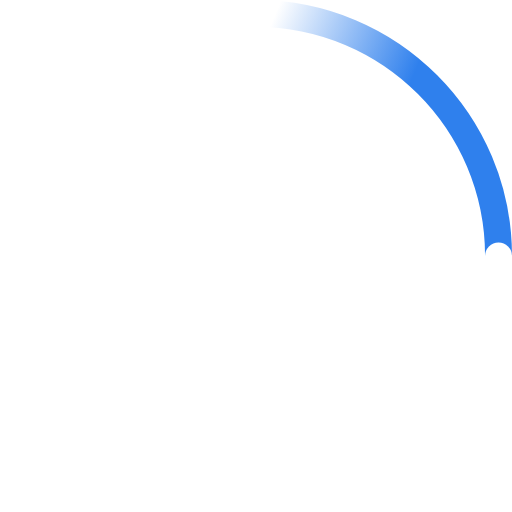
t = 0.00 s
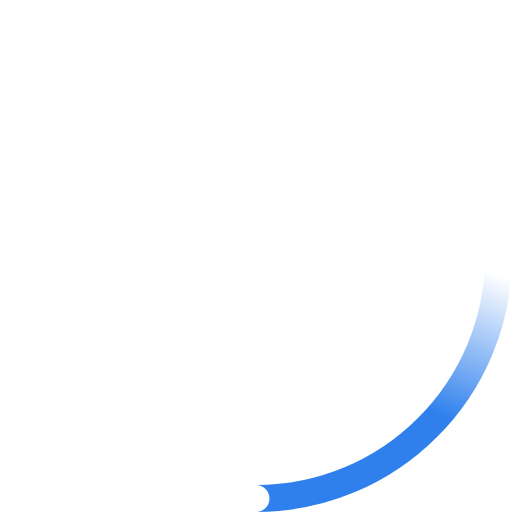
t = 0.23 s
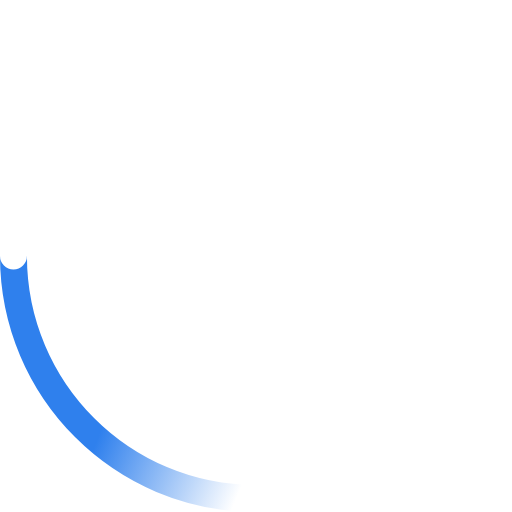
t = 0.45 s
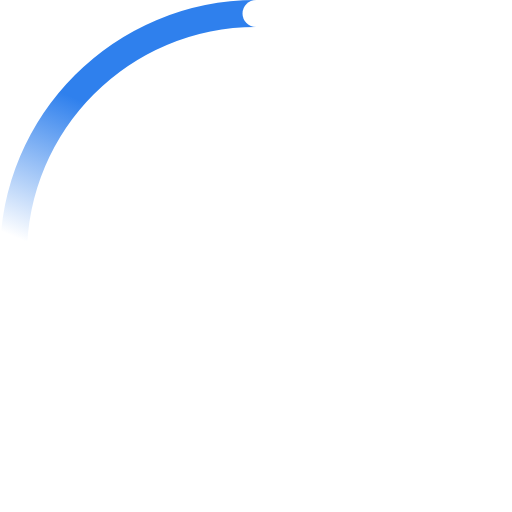
t = 0.68 s

The animated SVG that drew these frames (rendered in a browser with its animation timeline set to each time). Animation: 2 SMIL elements (animateTransform=2); one cycle of 0.90 s, repeats indefinitely.

<!-- By Sam Herbert (@sherb), for everyone. More @ http://goo.gl/7AJzbL -->
<svg width="38" height="38" viewBox="0 0 38 38" xmlns="http://www.w3.org/2000/svg">
    <defs>
        <linearGradient x1="8.042%" y1="0%" x2="65.682%" y2="23.865%" id="a">
            <stop stop-color="#2F80ED" stop-opacity="0" offset="0%"/>
            <stop stop-color="#2F80ED" stop-opacity=".631" offset="63.146%"/>
            <stop stop-color="#2F80ED" offset="100%"/>
        </linearGradient>
    </defs>
    <g fill="none" fill-rule="evenodd">
        <g transform="translate(1 1)">
            <path d="M36 18c0-9.94-8.06-18-18-18" id="Oval-2" stroke="url(#a)" stroke-width="2">
                <animateTransform
                        attributeName="transform"
                        type="rotate"
                        from="0 18 18"
                        to="360 18 18"
                        dur="0.9s"
                        repeatCount="indefinite" />
            </path>
            <circle fill="#fff" cx="36" cy="18" r="1">
                <animateTransform
                        attributeName="transform"
                        type="rotate"
                        from="0 18 18"
                        to="360 18 18"
                        dur="0.9s"
                        repeatCount="indefinite" />
            </circle>
        </g>
    </g>
</svg>
